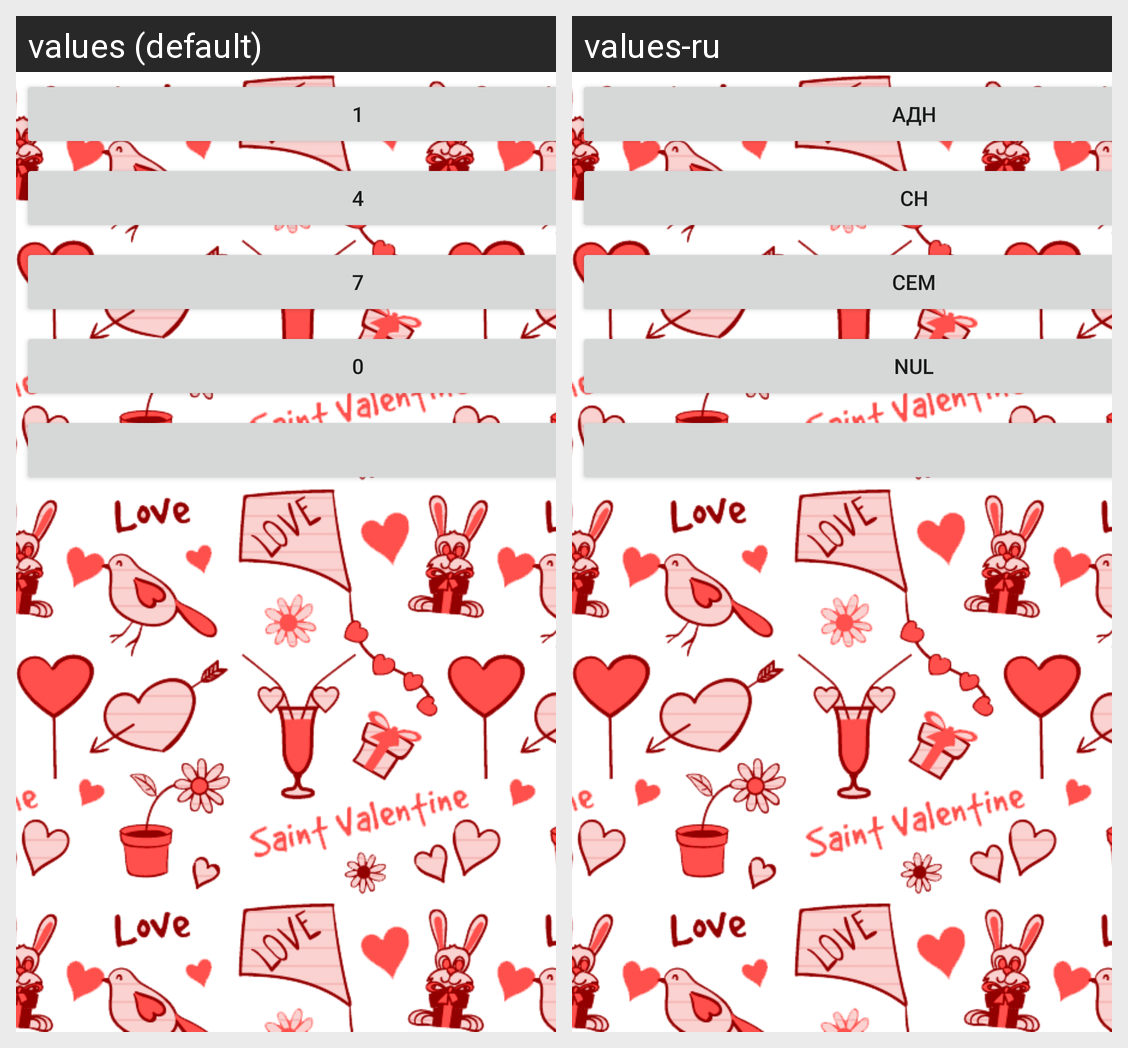

The same Android screen rendered under two of its app's locales, left to right. List the strings drawn on it with the default value and each locale's translation.
Android screen res/layout/activity_main.xml rendered under 2 locales, left to right: values (default), values-ru. Device: Nexus 5 (rendered at 1080×1920; each locale shown at half size, 540×960, under a caption strip naming it); theme Theme.Calculator.
Strings drawn on this screen, with the default value and each locale's value (text and hints the layout hard-codes, and strings that could not be matched under every locale, appear in the picture but are not listed):

key_1
  values: 1
  values-ru: АДн

key_4
  values: 4
  values-ru: ch

key_7
  values: 7
  values-ru: СЕМ

key_0
  values: 0
  values-ru: nul
